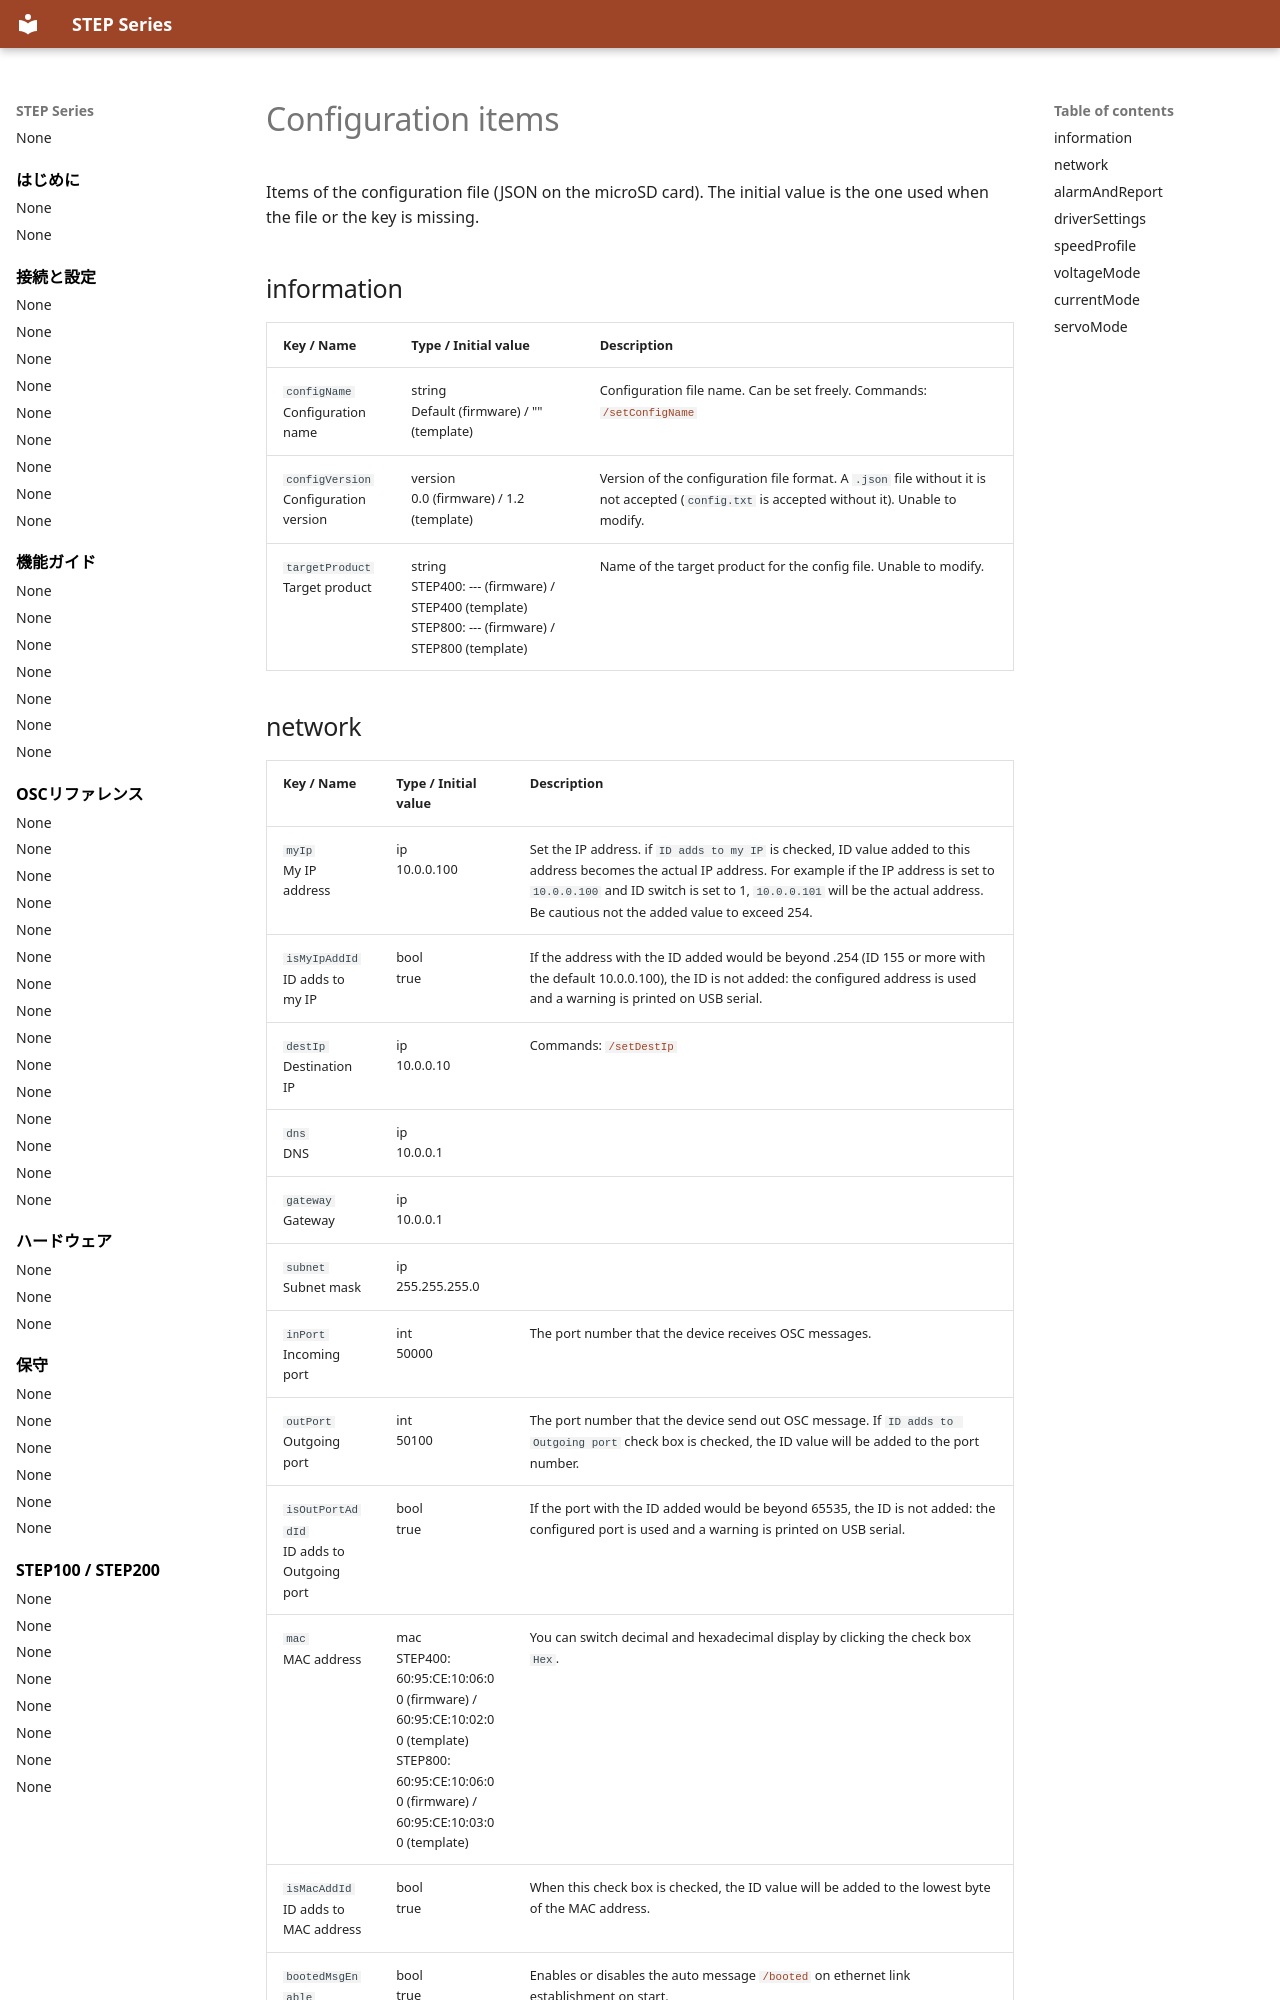

repository: ponoor/step-series-support · page: en/connections/configuration-items/index.html · generator: mkdocs

---
title: Configuration items
lang: en
---

# Configuration items

<!-- This page is generated from spec/osc-commands.yaml by tools/generate.py. Do not edit it directly. -->

Items of the configuration file (JSON on the microSD card). The initial value is the one used when the file or the key is missing.

## information {#information}

| Key / Name | Type / Initial value | Description |
| --- | --- | --- |
| <a id="information-configname"></a>`configName`<br>Configuration name | string<br>Default (firmware) / "" (template) | Configuration file name. Can be set freely. Commands: [`/setConfigName`](../reference/system-settings.md#setconfigname) |
| <a id="information-configversion"></a>`configVersion`<br>Configuration version | version<br>0.0 (firmware) / 1.2 (template) | Version of the configuration file format. A `.json` file without it is not accepted (`config.txt` is accepted without it). Unable to modify. |
| <a id="information-targetproduct"></a>`targetProduct`<br>Target product | string<br>STEP400: --- (firmware) / STEP400 (template)<br>STEP800: --- (firmware) / STEP800 (template) | Name of the target product for the config file. Unable to modify. |
